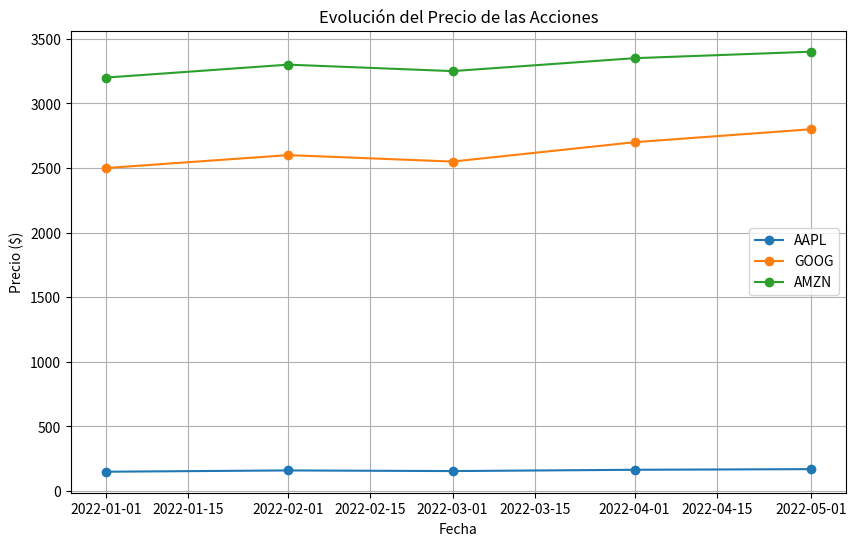

Here is the Python script that generated this plot:
import pandas as pd
import matplotlib.pyplot as plt

# Crear DataFrame con datos de acciones
acciones = {
    'Fecha': ['2022-01-01', '2022-02-01', '2022-03-01', 
              '2022-04-01', '2022-05-01'],
    'AAPL': [150, 160, 155, 165, 170],
    'GOOG': [2500, 2600, 2550, 2700, 2800],
    'AMZN': [3200, 3300, 3250, 3350, 3400]
}
df_acciones = pd.DataFrame(acciones)

# Convertir la columna 'Fecha' a tipo datetime
df_acciones['Fecha'] = pd.to_datetime(df_acciones['Fecha'])

# Visualizar evolución del precio de las acciones
plt.figure(figsize=(10, 6))
plt.plot(df_acciones['Fecha'], df_acciones['AAPL'], 
         marker='o', label='AAPL')
plt.plot(df_acciones['Fecha'], df_acciones['GOOG'], 
         marker='o', label='GOOG')
plt.plot(df_acciones['Fecha'], df_acciones['AMZN'], 
         marker='o', label='AMZN')
plt.title('Evolución del Precio de las Acciones')
plt.xlabel('Fecha')
plt.ylabel('Precio ($)')
plt.legend()
plt.grid(True)
plt.show()
